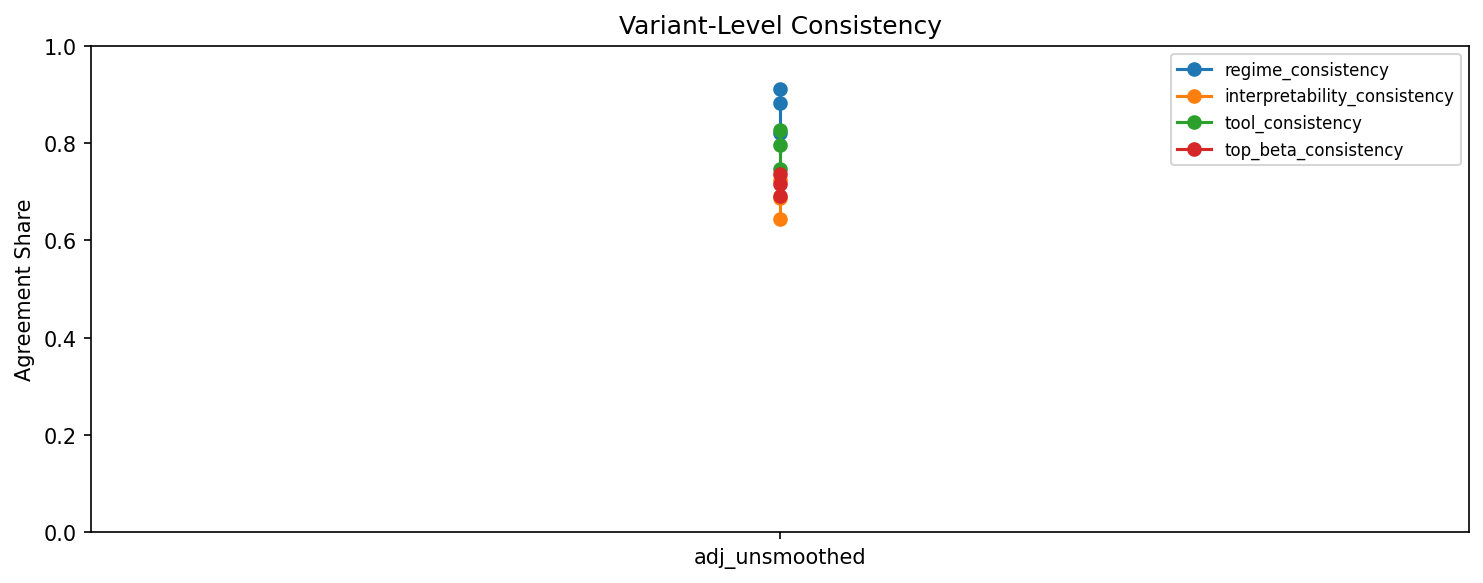

The table this chart was drawn from, first rows:
variant, window, regime_consistency, interpretability_consistency, tool_consistency, top_beta_consistency, top_b_consistency
adj_unsmoothed, 24, 0.8202, 0.6433, 0.7468, 0.6914, 0.6753
adj_unsmoothed, 36, 0.8818, 0.6863, 0.7959, 0.7162, 0.7111
adj_unsmoothed, 48, 0.9112, 0.7242, 0.8274, 0.7367, 0.7308
